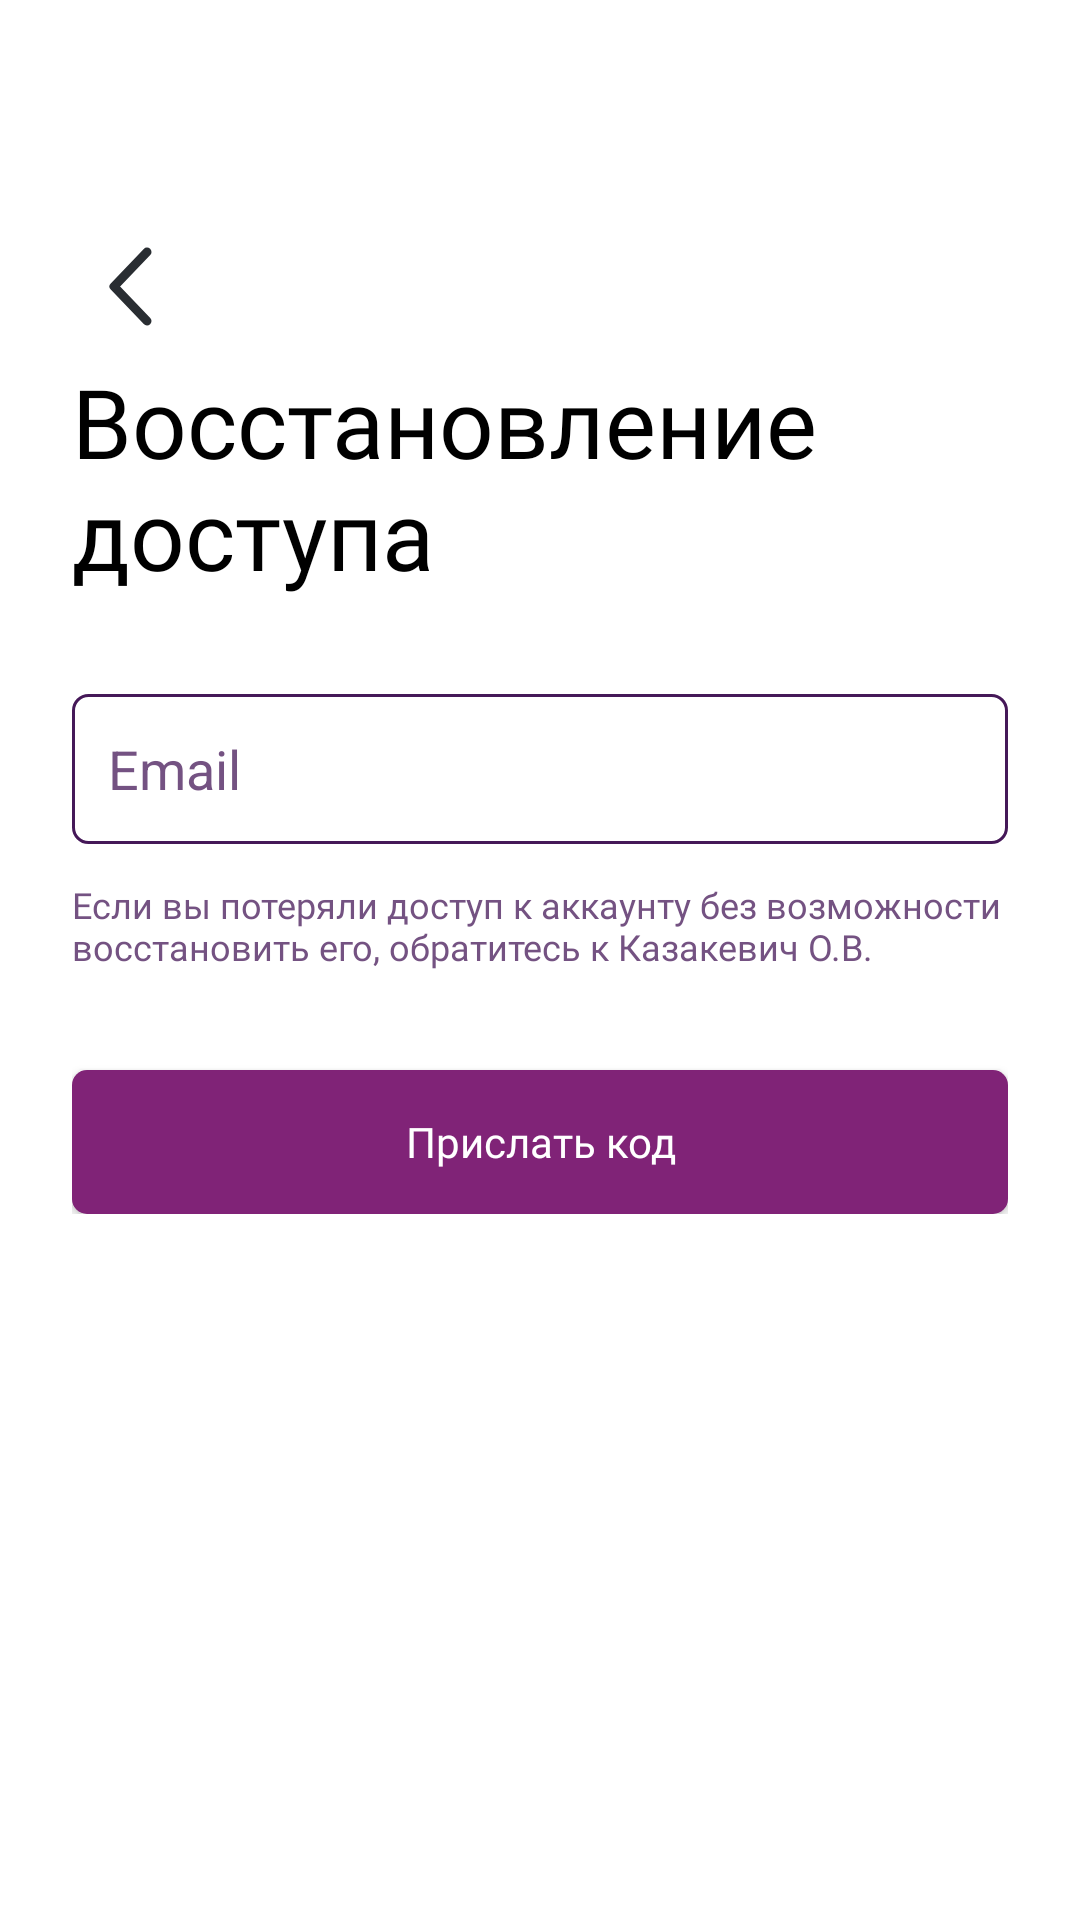

Write the Android layout XML for this screen, with the resource values it uses.
<!-- AndroidManifest.xml: application theme Win -->
<!-- res/layout/activity_reset_password.xml -->
<?xml version="1.0" encoding="utf-8"?>
<androidx.constraintlayout.widget.ConstraintLayout xmlns:android="http://schemas.android.com/apk/res/android"
    xmlns:app="http://schemas.android.com/apk/res-auto"
    xmlns:tools="http://schemas.android.com/tools"
    android:id="@+id/main"
    android:layout_width="match_parent"
    android:layout_height="match_parent"
    android:background="@color/white"
    tools:context=".activities.ResetPassword">

    <LinearLayout
        android:layout_width="0dp"
        android:layout_height="wrap_content"
        android:layout_marginStart="24dp"
        android:layout_marginTop="72dp"
        android:layout_marginEnd="24dp"
        android:layout_marginBottom="1dp"
        android:orientation="vertical"
        app:layout_constraintBottom_toBottomOf="parent"
        app:layout_constraintEnd_toEndOf="parent"
        app:layout_constraintStart_toStartOf="parent"
        app:layout_constraintTop_toTopOf="parent"
        app:layout_constraintVertical_bias="0.0">

        <ImageButton
            android:id="@+id/back"
            android:layout_width="wrap_content"
            android:layout_height="wrap_content"
            android:backgroundTint="@color/transparent"
            app:srcCompat="@drawable/array" />

        <TextView
            android:id="@+id/textView"
            style="@style/title_auth"
            android:layout_width="wrap_content"
            android:layout_height="wrap_content"
            android:text="Восстановление доступа" />

        <com.google.android.material.textfield.TextInputEditText
            android:id="@+id/emailEditText"
            style="@style/edit_text"
            android:hint="Email"
            android:layout_width="match_parent"
            android:inputType="textEmailAddress" />


        <TextView
            android:layout_width="match_parent"
            android:layout_height="wrap_content"
            android:layout_marginTop="12dp"
            android:layout_marginBottom="33dp"
            android:fontFamily="@font/roboto_light"
            android:text="Если вы потеряли доступ к аккаунту без возможности восстановить его, обратитесь к Казакевич О.В."
            android:textColor="@color/hint_purple"
            android:textSize="12sp" />

        <Button
            android:id="@+id/reset_btn"
            style="@style/button"
            android:layout_width="match_parent"
            android:layout_height="wrap_content"
            android:text="Прислать код" />

    </LinearLayout>
</androidx.constraintlayout.widget.ConstraintLayout>
<!-- resources referenced by this layout -->
<resources>
  <color name="hint_purple">#745282</color>
  <color name="transparent">#00FFFFFF</color>
  <color name="white">#FFFFFFFF</color>
  <!-- drawable array (drawable) -->
  <vector xmlns:android="http://schemas.android.com/apk/res/android"
      android:width="15dp"
      android:height="27dp"
      android:viewportWidth="15"
      android:viewportHeight="27">
    <path
        android:pathData="M13,2L2,13.5L13,25"
        android:strokeLineJoin="round"
        android:strokeWidth="3"
        android:fillColor="#00000000"
        android:strokeColor="#292D32"
        android:strokeLineCap="round"/>
  </vector>
  <style name="button">
          <item name="android:background">@drawable/button_custom</item>
          <item name="fontFamily">@font/roboto_medium</item>
          <item name="android:textColor">@color/white</item>
          <item name="android:textSize">14sp</item>
          <item name="android:textAllCaps">false</item>
          <item name="android:layout_height">40dp</item>
      </style>
  <style name="edit_text">
          <item name="android:padding">12dp</item>
          <item name="android:layout_height">50dp</item>
          <item name="android:background">@drawable/edit_text_custom</item>
          <item name="android:textColor">@color/dark_purple</item>
          <item name="android:textColorHint">@color/hint_purple</item>
      </style>
  <style name="title_auth">
          <item name="android:fontFamily">@font/bank_gothic</item>
          <item name="android:textColor">@color/black</item>
          <item name="android:textSize">32sp</item>
          <item name="android:layout_marginBottom">32dp</item>
      </style>
  <style name="Win" parent="Theme.AppCompat.Light.NoActionBar">
          <item name="colorPrimary">@color/btn_color</item>
          <item name="colorPrimaryDark">@color/white</item>
          <item name="android:windowLightStatusBar">true</item>
          <item name="colorAccent">@color/dark_purple</item>
          <item name="android:navigationBarColor">#00FFFFFF</item>
          <item name="android:windowLightNavigationBar" tools:ignore="NewApi">true</item>
      </style>
  <!-- drawable button_custom (drawable) -->
  <?xml version="1.0" encoding="utf-8"?>
  <selector xmlns:android="http://schemas.android.com/apk/res/android">
  
      <item>
          <shape android:shape="rectangle">
              <solid android:color="@color/btn_color"/>
              <corners android:radius="5dp"/>
          </shape>
      </item>
  </selector>
  <!-- drawable edit_text_custom (drawable) -->
  <?xml version="1.0" encoding="utf-8"?>
  <selector xmlns:android="http://schemas.android.com/apk/res/android">
      <item>
          <shape android:shape="rectangle">
              <corners android:radius="5dp"/>
              <stroke android:color="@color/dark_purple" android:width="1dp"/>
          </shape>
      </item>
  </selector>
  <color name="dark_purple">#451858</color>
  <color name="black">#FF000000</color>
  <color name="btn_color">#802377</color>
</resources>
